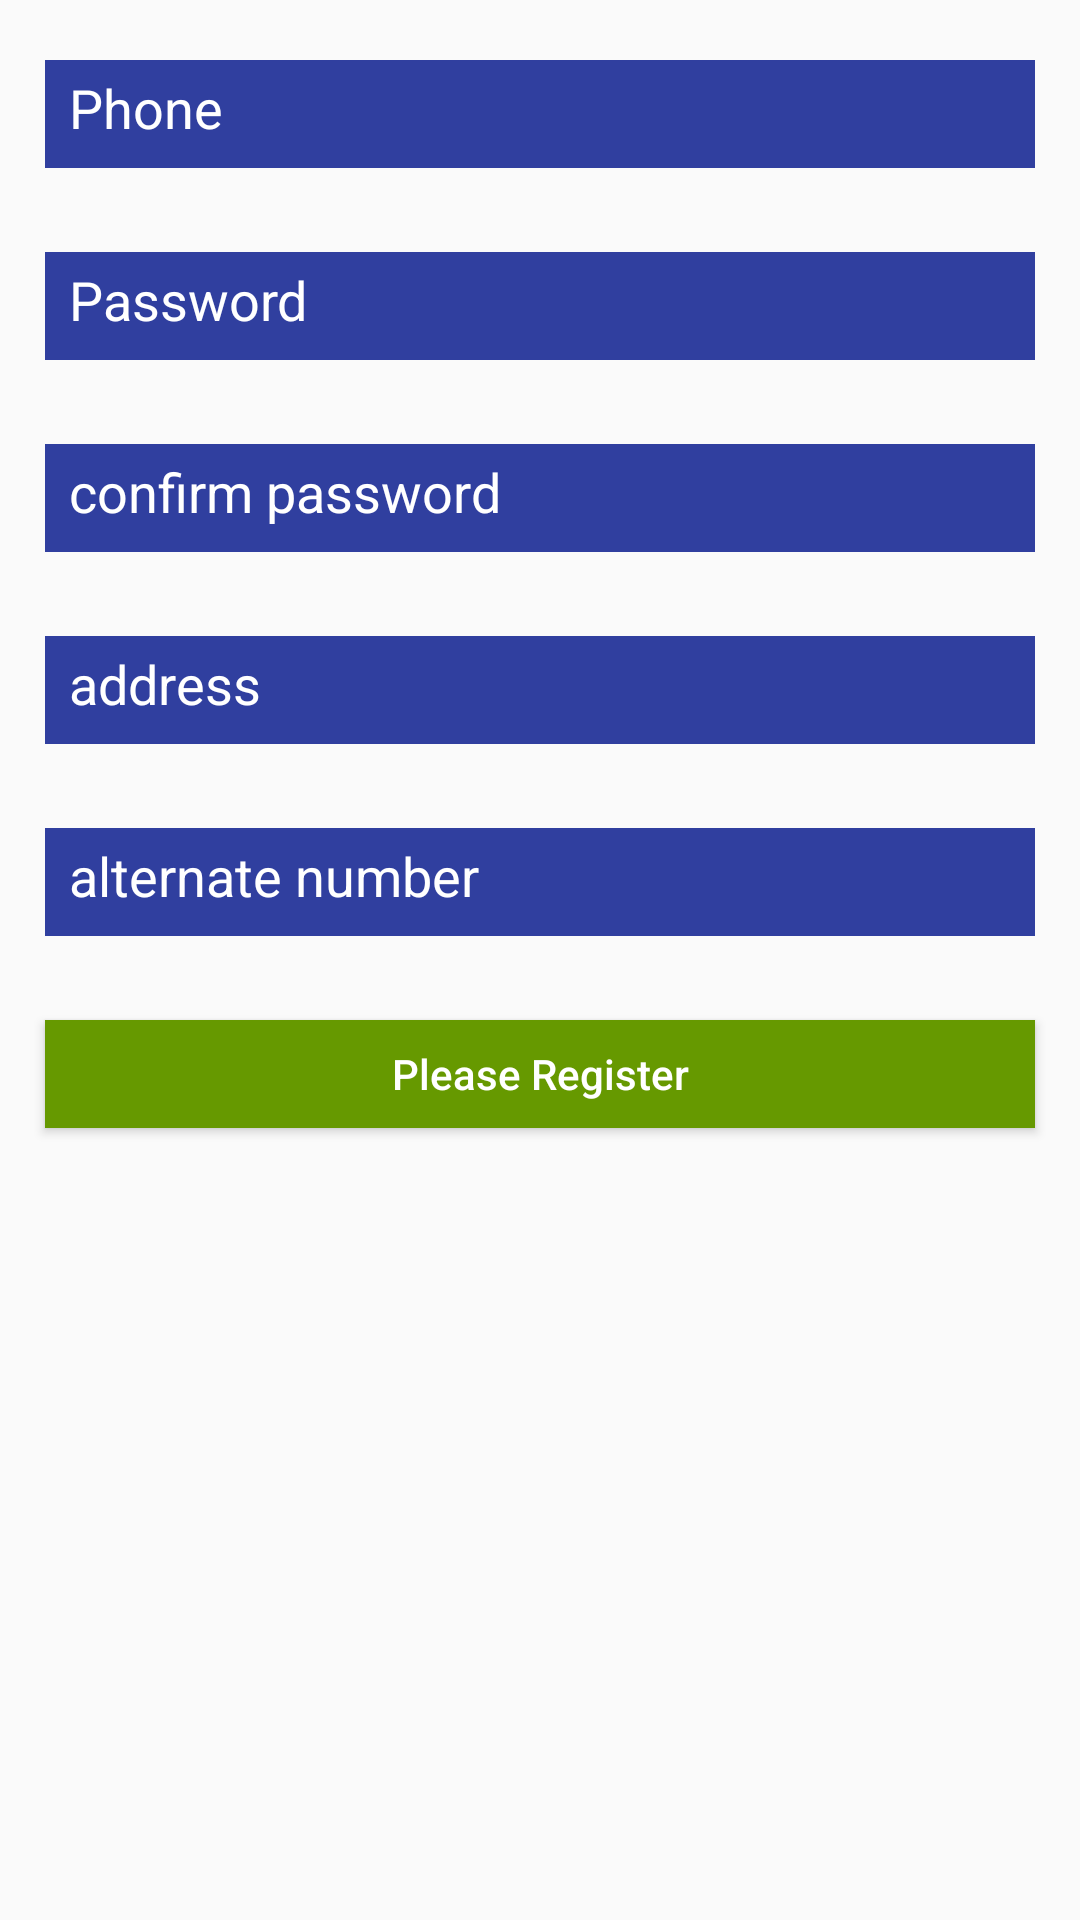

Android layout source for this screen:
<!-- AndroidManifest.xml: application theme AppTheme -->
<!-- res/layout/activity_register.xml -->
<?xml version="1.0" encoding="utf-8"?>

<RelativeLayout
    android:layout_width="match_parent"
    android:layout_height="match_parent"
    xmlns:tools="http://schemas.android.com/tools"
    android:id="@+id/login_layout"
    android:layout_below="@+id/image_layout"
    tools:context=".RegisterActivity"
    xmlns:android="http://schemas.android.com/apk/res/android">

<EditText
    android:id="@+id/register_email"
    android:layout_width="fill_parent"
    android:layout_height="36dp"
    android:layout_marginLeft="15dp"
    android:layout_marginRight="15dp"
    android:layout_marginTop="20dp"
    android:hint="Phone"
    android:background="@color/colorPrimaryDark"
    android:inputType="phone|textEmailAddress"
    android:padding="8dip"
    android:textColor="@android:color/background_light"
    android:textColorHint="@android:color/background_light" />


<EditText
    android:layout_width="fill_parent"
    android:layout_height="36dp"
    android:inputType="textPassword"
    android:id="@+id/register_pass"
    android:hint="Password"
    android:background="@color/colorPrimaryDark"

    android:padding="8dip"
    android:layout_marginTop="28dp"
    android:layout_marginRight="15dp"
    android:textColor="@android:color/background_light"
    android:textColorHint="@android:color/background_light"
    android:layout_below="@+id/register_email"
    android:layout_alignStart="@+id/register_email" />
    <EditText
        android:layout_width="fill_parent"
        android:layout_height="36dp"
        android:inputType="textPassword"
        android:id="@+id/confirm_pass"
        android:hint="confirm password"
        android:background="@color/colorPrimaryDark"


        android:padding="8dip"
        android:layout_marginTop="28dp"
        android:layout_marginRight="15dp"
        android:textColor="@android:color/background_light"
        android:textColorHint="@android:color/background_light"
        android:layout_below="@+id/register_pass"
        android:layout_alignStart="@+id/register_pass" />


    <EditText
        android:layout_width="fill_parent"
        android:layout_height="36dp"
        android:inputType="text"
        android:id="@+id/address"
        android:hint="address"
        android:padding="8dip"
        android:background="@color/colorPrimaryDark"

        android:layout_marginTop="28dp"
        android:layout_marginRight="15dp"
        android:textColor="@android:color/background_light"
        android:textColorHint="@android:color/background_light"
        android:layout_below="@+id/confirm_pass"
        android:layout_alignStart="@+id/register_pass" />

    <EditText
        android:layout_width="fill_parent"
        android:layout_height="36dp"
        android:inputType="number"
        android:id="@+id/alternate_number"
        android:background="@color/colorPrimaryDark"

        android:hint="alternate number"
        android:padding="8dip"
        android:layout_marginTop="28dp"
        android:layout_marginRight="15dp"
        android:textColor="@android:color/background_light"
        android:textColorHint="@android:color/background_light"
        android:layout_below="@+id/address"
        android:layout_alignStart="@+id/address" />
<Button
    android:id="@+id/btnRegister"
    android:layout_width="fill_parent"
    android:layout_height="36dp"
    android:text="Please Register"
    android:background="@android:color/holo_green_dark"

    android:layout_marginLeft="15dp"
    android:layout_marginRight="15dp"
    android:textAllCaps="false"
    android:textColor="@android:color/white"
    android:layout_marginTop="28dp"
    android:layout_below="@+id/alternate_number"
    />

</RelativeLayout>
<!-- resources referenced by this layout -->
<resources>
  <color name="colorPrimaryDark">#303F9F</color>
  <style name="AppTheme" parent="Theme.AppCompat.Light.DarkActionBar">
          
          <item name="colorPrimary">@color/colorPrimary</item>
          <item name="colorPrimaryDark">@color/colorPrimaryDark</item>
          <item name="colorAccent">@color/colorAccent</item>
      </style>
  <color name="colorPrimary">#3F51B5</color>
  <color name="colorAccent">#FF4081</color>
</resources>
